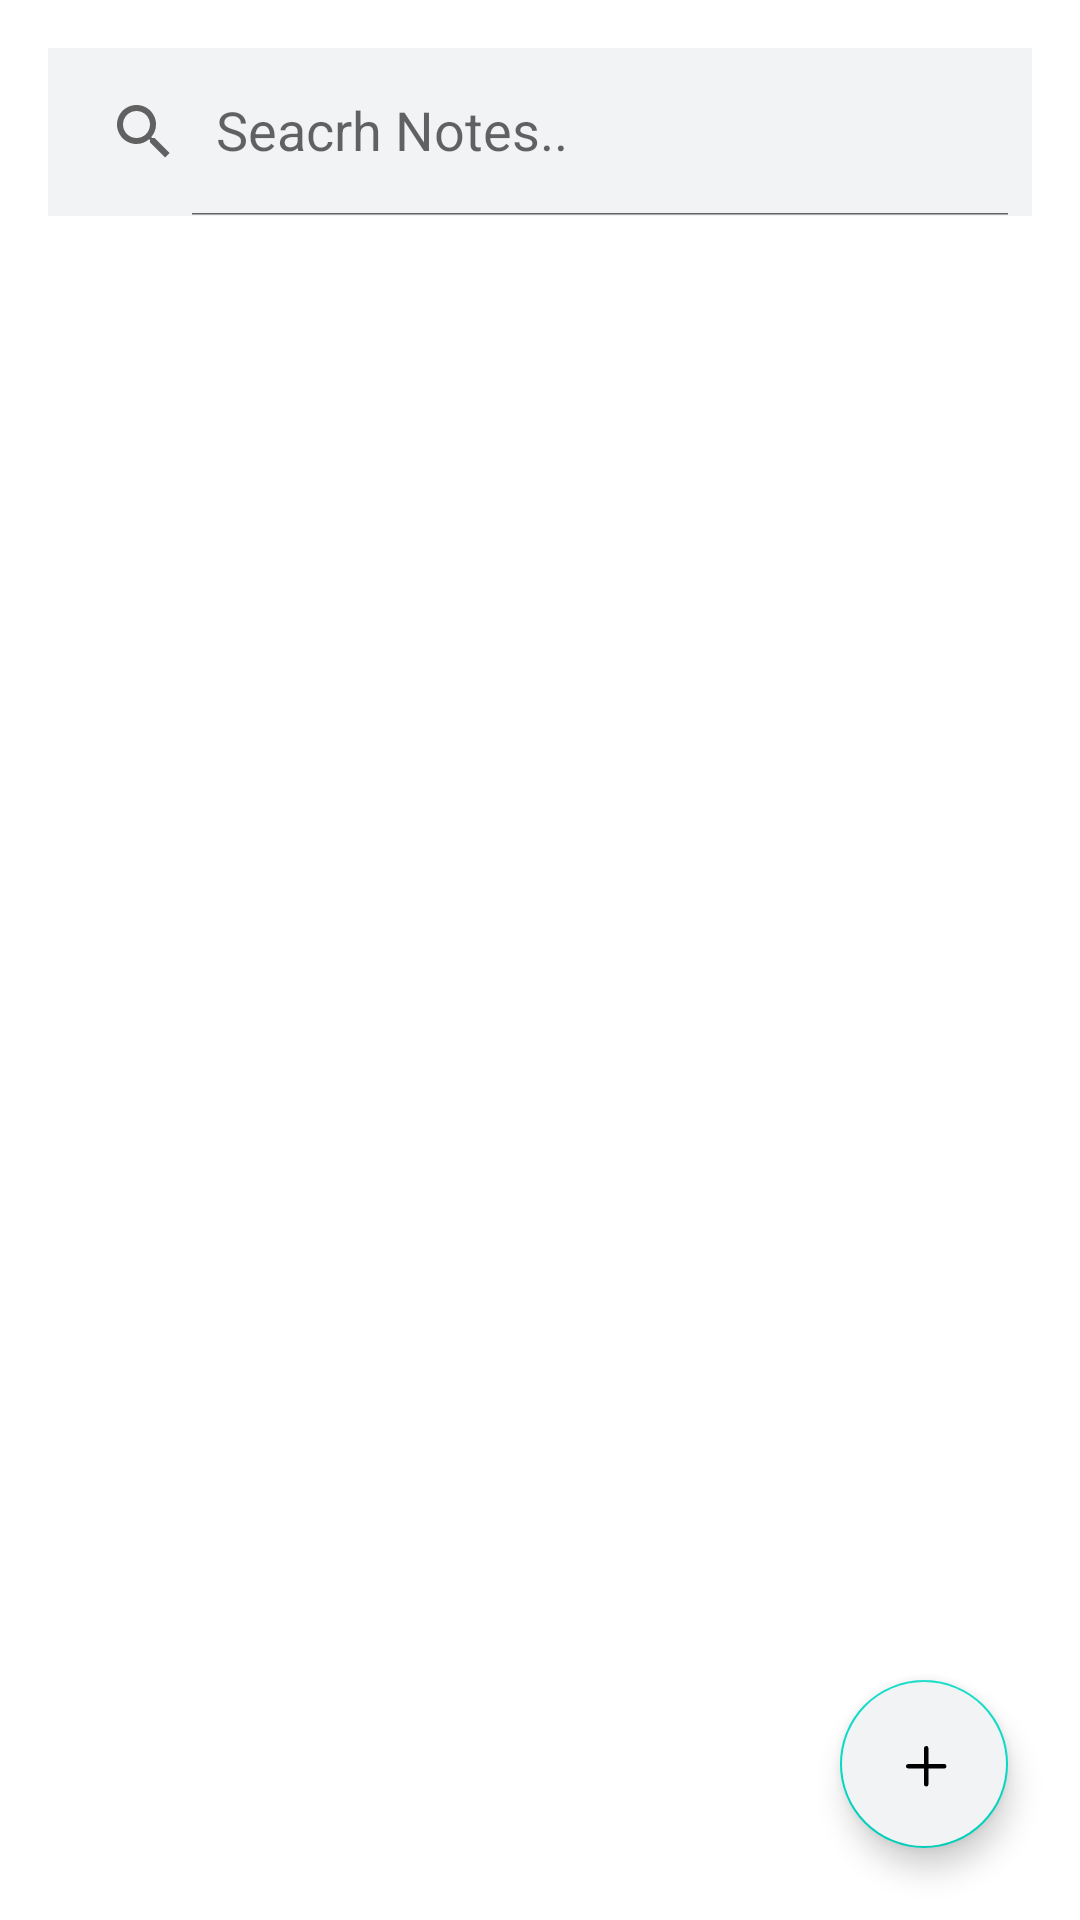

The Android layout XML behind this screen, and the referenced resources:
<!-- AndroidManifest.xml: application theme Theme.NotesNotes -->
<!-- res/layout/activity_main.xml -->
<?xml version="1.0" encoding="utf-8"?>
<RelativeLayout xmlns:android="http://schemas.android.com/apk/res/android"
    xmlns:app="http://schemas.android.com/apk/res-auto"
    xmlns:tools="http://schemas.android.com/tools"
    android:layout_width="match_parent"
    android:orientation="vertical"
    android:background="@color/white"
    android:layout_height="match_parent"
    tools:context=".MainActivity">
   <androidx.appcompat.widget.SearchView
       android:layout_width="match_parent"
       android:layout_height="?attr/actionBarSize"
       android:layout_alignParentTop="true"
       android:layout_margin="16dp"
       android:background="@color/colorgreeey"
       app:queryHint="Seacrh Notes.."
       app:iconifiedByDefault="false"
       android:id="@+id/searchView_home"/>

    <androidx.recyclerview.widget.RecyclerView
        android:id="@+id/recycler_home"
        android:layout_width="match_parent"
        android:layout_height="match_parent"
        android:layout_below="@id/searchView_home"
        android:layout_marginStart="8dp"
        android:layout_marginTop="8dp"
        android:layout_marginEnd="8dp"
        android:layout_marginBottom="8dp" />
    <com.google.android.material.floatingactionbutton.FloatingActionButton
        android:layout_width="wrap_content"
        android:id="@+id/fab_add"
        android:src="@drawable/ic_plus"
 android:backgroundTint="@color/colorgreeey"
        android:layout_alignParentBottom="true"
        android:layout_alignParentEnd="true"
        android:layout_margin="24dp"


        android:layout_height="wrap_content"/>
</RelativeLayout>
<!-- resources referenced by this layout -->
<resources>
  <color name="colorgreeey">#F1F3F4</color>
  <color name="white">#FFFFFF</color>
  <!-- drawable ic_plus (drawable) -->
  <vector android:height="24dp" android:viewportHeight="32"
      android:viewportWidth="32" android:width="24dp" xmlns:android="http://schemas.android.com/apk/res/android">
      <path android:fillColor="#000000" android:pathData="M9,18h7v7a1,1 0,0 0,2 0v-7h7a1,1 0,0 0,0 -2h-7V9a1,1 0,0 0,-2 0v7H9a1,1 0,0 0,0 2z"/>
  </vector>
  <style name="Theme.NotesNotes" parent="Theme.MaterialComponents.DayNight.DarkActionBar">
          
          <item name="colorPrimary">@color/color4</item>
          <item name="colorPrimaryVariant">@color/color4</item>
          <item name="colorOnPrimary">@color/white</item>
          
          <item name="colorSecondary">@color/teal_200</item>
          <item name="colorSecondaryVariant">@color/teal_700</item>
          <item name="colorOnSecondary">@color/black</item>
          
          <item name="android:statusBarColor" tools:targetApi="l">?attr/colorPrimaryVariant</item>
          
      </style>
  <color name="color4">#8DB5CE</color>
  <color name="teal_200">#FF03DAC5</color>
  <color name="teal_700">#FF018786</color>
  <color name="black">#FF000000</color>
</resources>
